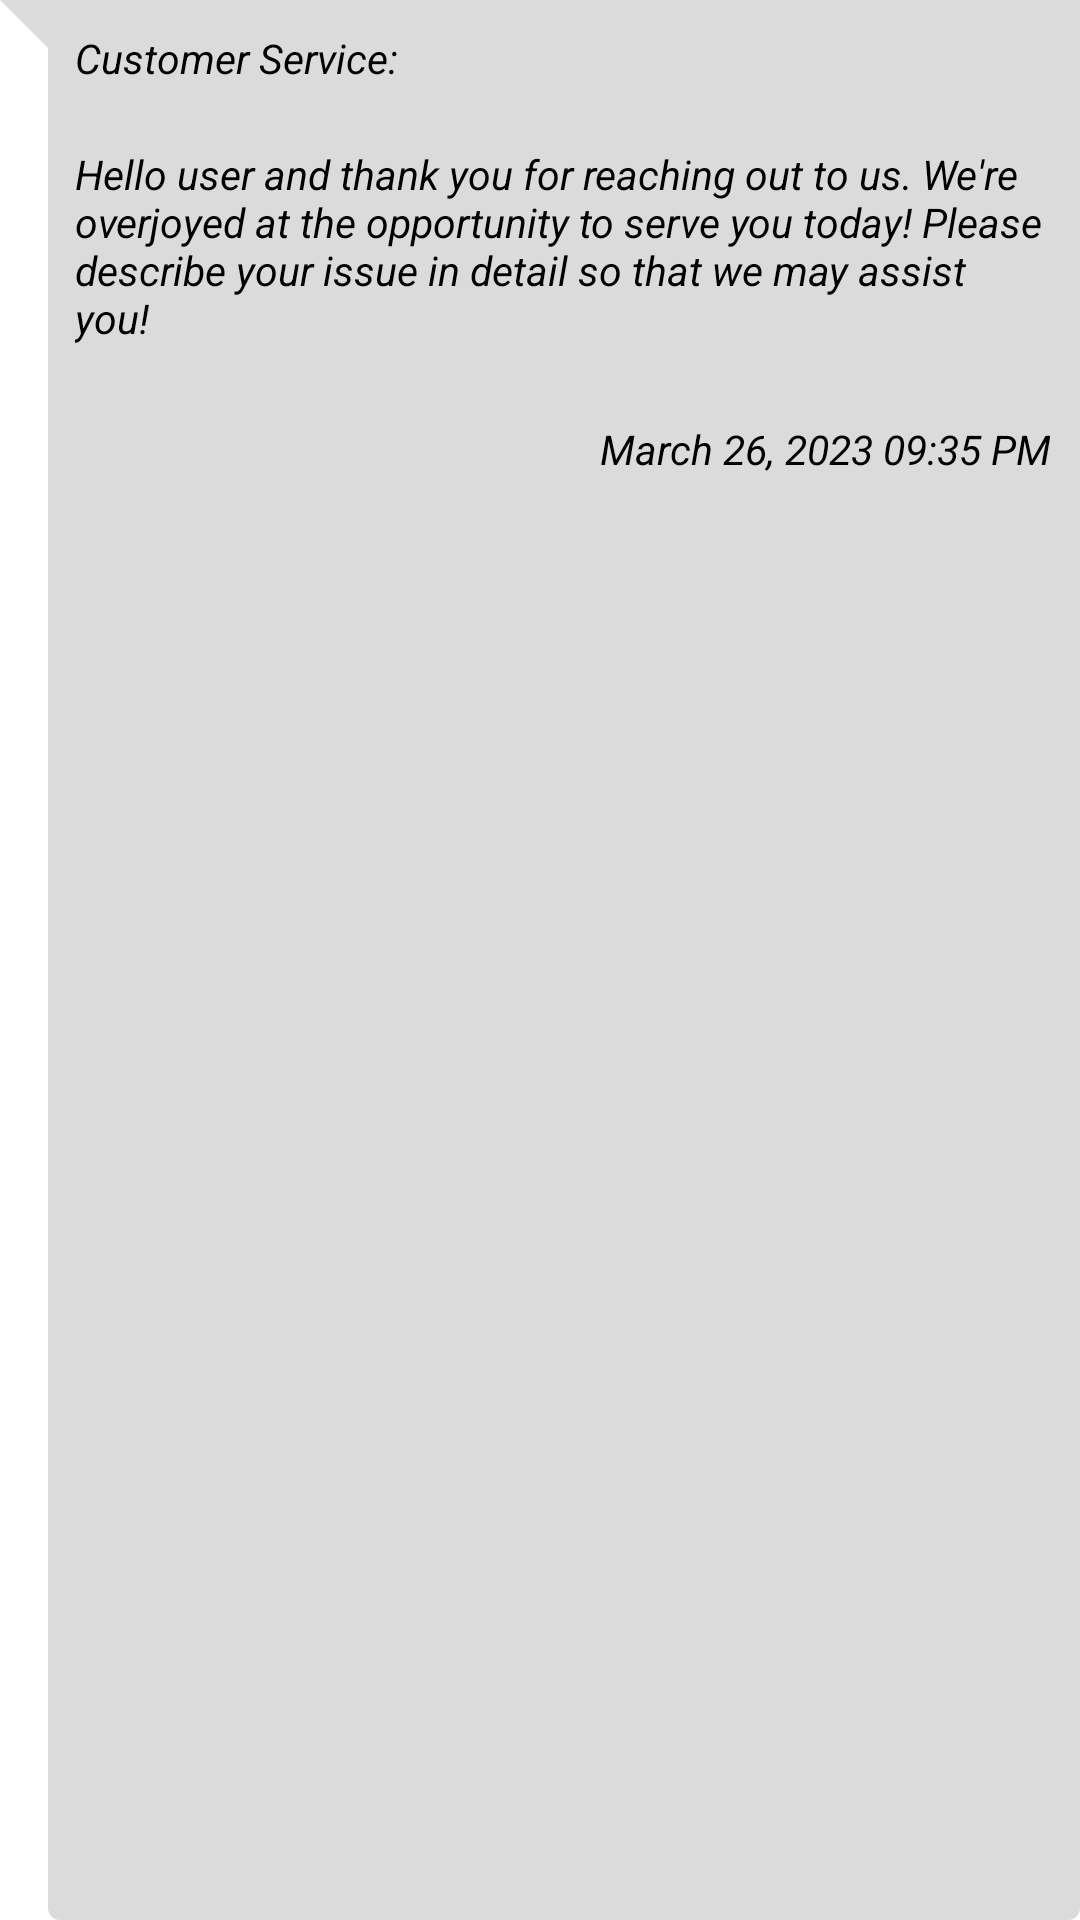

This screen was rendered from an Android layout file. Write that file and the resources it references.
<!-- AndroidManifest.xml: application theme Theme.BillTracker -->
<!-- res/layout/agent_bubble_layout.xml -->
<?xml version="1.0" encoding="utf-8"?>
<LinearLayout xmlns:android="http://schemas.android.com/apk/res/android"
    android:layout_width="match_parent"
    android:layout_height="wrap_content"
    android:layout_marginStart="10dp"
    android:layout_marginTop="30dp"
    android:layout_marginEnd="100dp"
    android:background="@drawable/agent_bubble"
    android:orientation="vertical"
    android:paddingStart="25dp"
    android:paddingTop="10dp"
    android:paddingEnd="10dp"
    android:paddingBottom="5dp">

    <TextView
        android:id="@+id/agentName"
        android:layout_width="wrap_content"
        android:layout_height="wrap_content"
        android:text="@string/customerService1"
        android:textColor="@color/black"
        android:textSize="13.5sp"
        android:textStyle="italic" />

    <TextView
        android:id="@+id/agentMessage"
        android:layout_width="wrap_content"
        android:layout_height="wrap_content"
        android:layout_marginTop="20dp"
        android:textColor="@color/black"
        android:text="@string/helloUser"
        android:textSize="13.5sp"
        android:textStyle="italic" />

    <TextView
        android:id="@+id/agentTime"
        android:layout_width="match_parent"
        android:layout_height="wrap_content"
        android:layout_marginTop="25dp"
        android:layout_marginBottom="5dp"
        android:gravity="end"
        android:textColor="@color/black"
        android:text="@string/march_26_2023_09_35_pm"
        android:textSize="13.5sp"
        android:textStyle="italic" />

</LinearLayout>
<!-- resources referenced by this layout -->
<resources>
  <color name="black">#FF000000</color>
  <!-- drawable agent_bubble (drawable) -->
  <?xml version="1.0" encoding="utf-8"?>
  <layer-list xmlns:android="http://schemas.android.com/apk/res/android">
      <item>
          <rotate
              android:fromDegrees="-45"
              android:pivotX="0%"
              android:pivotY="0%"
              android:toDegrees="0" >
              <shape android:shape="rectangle" >
                  <solid android:color="#DCDBDB" />
              </shape>
          </rotate>
      </item>
      <item android:left="16dp">
          <shape android:shape="rectangle" >
              <solid android:color="#DCDBDB" />
              <corners android:radius="4dp" />
          </shape>
      </item>
  </layer-list>
  <string name="customerService1">Customer Service:</string>
  <string name="helloUser">Hello user and thank you for reaching out to us. We\'re overjoyed at the opportunity to serve you today! Please describe your issue in detail so that we may assist you!</string>
  <string name="march_26_2023_09_35_pm">March 26, 2023 09:35 PM</string>
  <style name="Theme.BillTracker" parent="Theme.MaterialComponents.DayNight.NoActionBar">
          
          <item name="colorPrimary">#0960A3</item>
          <item name="colorPrimaryVariant">#0960A3</item>
          <item name="colorOnPrimary">@color/white</item>
          <item name="editTextBackground">@color/white</item>
          <item name="android:textColor">#353535</item>
          <item name="itemTextColor">@color/white</item>
          
          <item name="colorSecondary">#0960A3</item>
          <item name="colorSecondaryVariant">@color/white</item>
          <item name="colorButtonNormal">@color/black</item>
          <item name="colorOnSecondary">@color/white</item>
          
          <item name="android:statusBarColor">@color/button</item>
          
          <item name="alertDialogTheme">@style/MyDialogStyle</item>
          <item name="colorError">@color/black</item>
          <item name="colorControlHighlight">@android:color/transparent</item>
      </style>
  <color name="white">#FFFFFFFF</color>
  <color name="button">#0C5F8C</color>
  <style name="MyDialogStyle" parent="ThemeOverlay.AppCompat.Dialog.Alert">
          <item name="colorAccent">@color/quantum_bluegrey500</item>
          <item name="colorPrimary">@color/grey</item>
          <item name="titleTextColor">@color/grey</item>
          <item name="colorControlActivated">@color/quantum_bluegrey500</item>
          <item name="android:textColor">@color/accent</item>
          <item name="android:textColorPrimary">@color/black</item>
          <item name="android:background">@color/tiles</item>
          <item name="android:textColorSecondary">@color/grey</item>
          <item name="buttonBarNegativeButtonStyle">@style/NegativeButtonStyle</item>
          <item name="buttonBarNeutralButtonStyle">@style/NeutralButtonStyle</item>
          <item name="buttonBarPositiveButtonStyle">@style/PositiveButtonStyle</item>
      </style>
  <color name="grey">#555454</color>
  <color name="accent">#0C5F8C</color>
  <color name="tiles">#F1F0F0</color>
  <style name="NegativeButtonStyle" parent="Widget.MaterialComponents.Button.TextButton.Dialog">
          <item name="android:textColor">@color/lightblue</item>
      </style>
  <style name="NeutralButtonStyle" parent="Widget.MaterialComponents.Button.TextButton.Dialog">
          <item name="android:textColor">#707171</item>
      </style>
  <style name="PositiveButtonStyle" parent="Widget.MaterialComponents.Button.TextButton.Dialog">
          <item name="android:textColor">@color/quantum_bluegrey500</item>
      </style>
  <color name="lightblue">#AEB1B1</color>
</resources>
